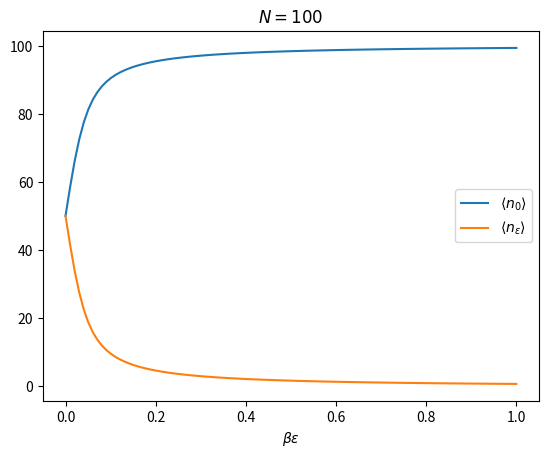

Here is the Python script that generated this plot:
from numpy import linspace, exp
from matplotlib import pyplot as plt

n = 100
beta_eps = linspace(0, 1, 100)
n1 = 1/(exp(beta_eps)-1) - (1+n)/(exp(beta_eps*(1+n))-1)
n1[0] = n/2
n0 = n - n1
plt.plot(beta_eps, n0, label=r'$\left<n_0\right>$')
plt.plot(beta_eps, n1, label=r'$\left<n_\epsilon\right>$')
plt.xlabel(r'$\beta\epsilon$')
plt.title(f'$N={n}$')
plt.legend()
plt.show()